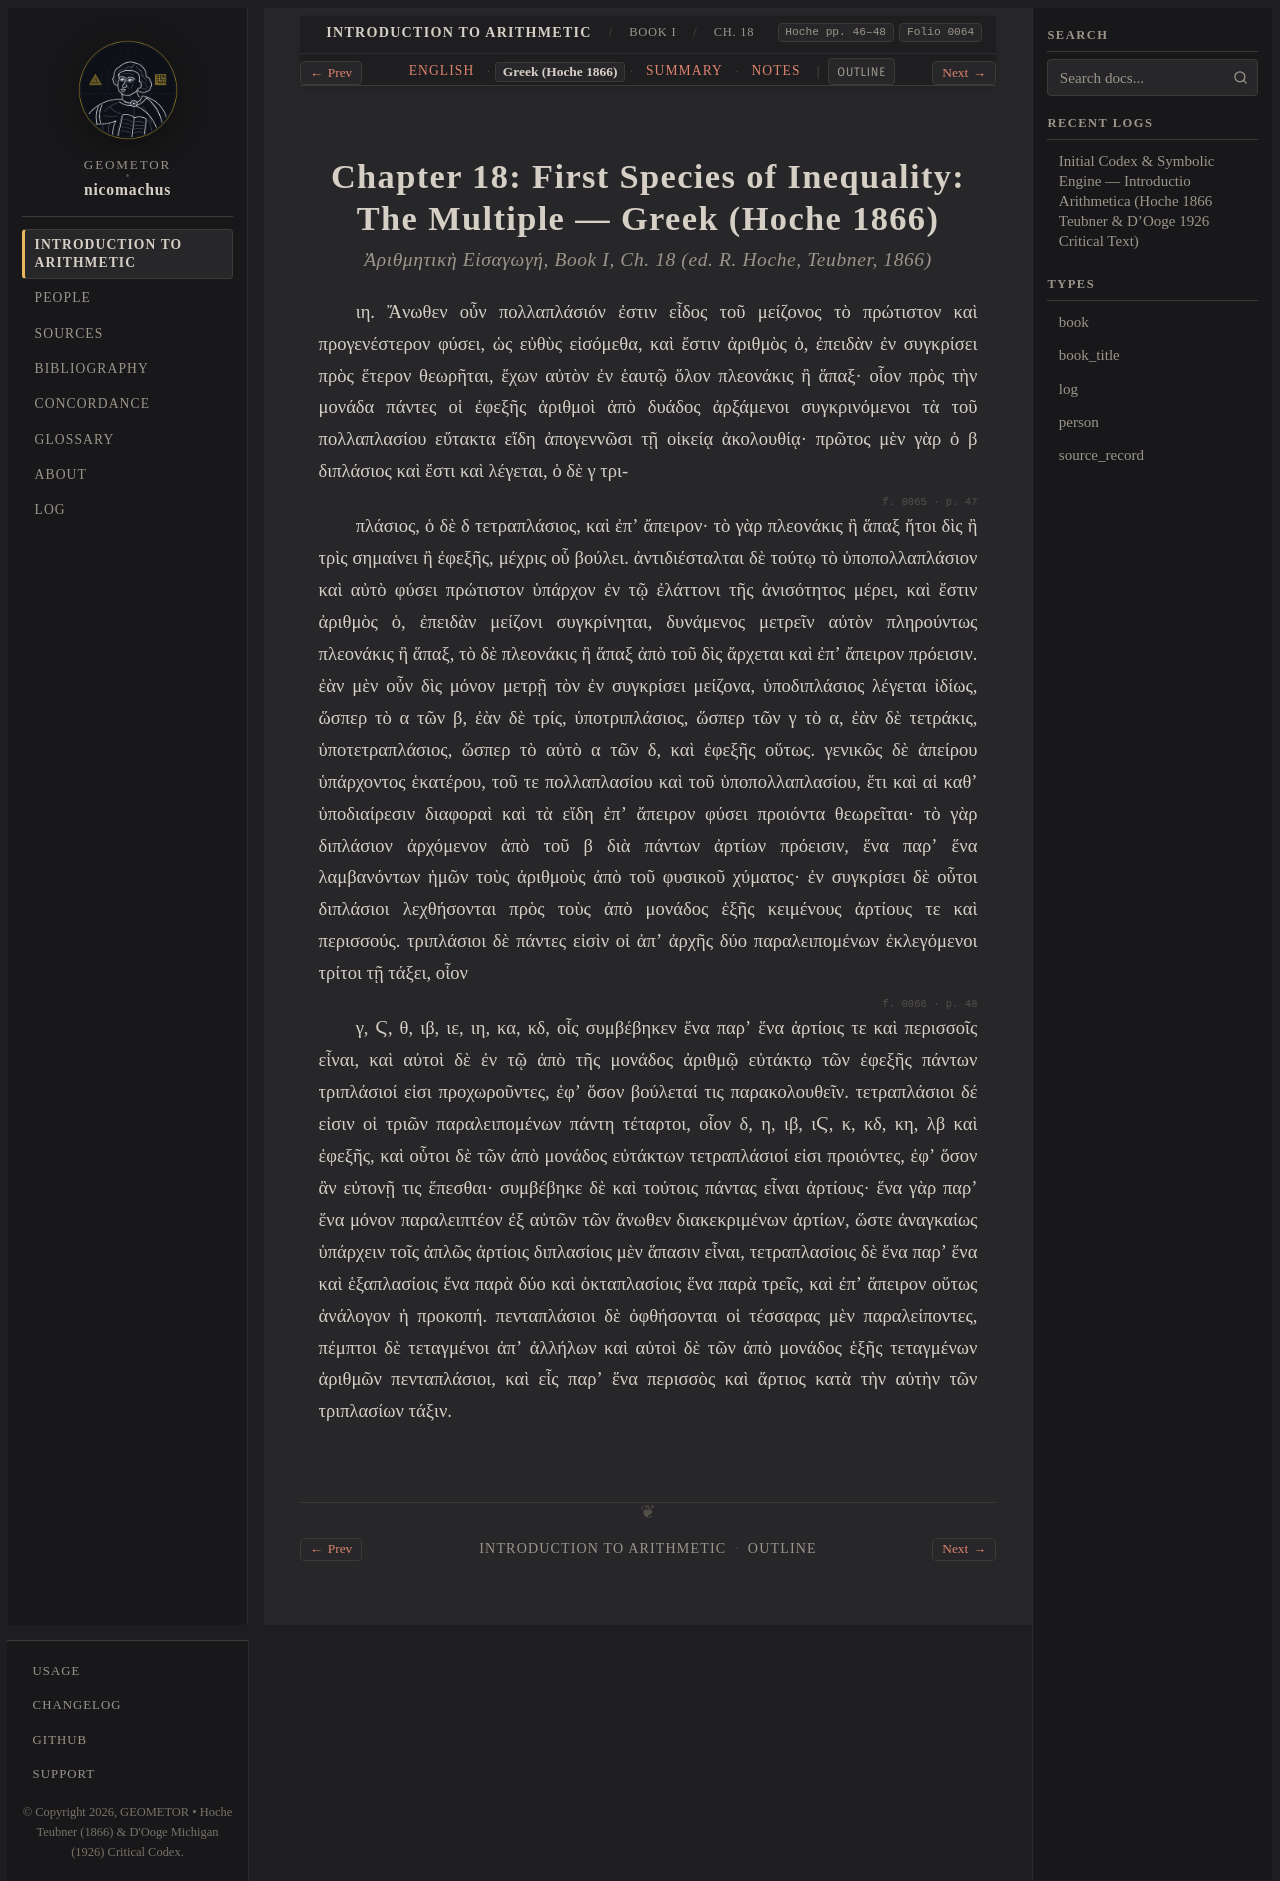

repository: geometor/nicomachus · page: introductio_arithmetica/book_01/ch_18/el.html · generator: sphinx

:order: 18
:layout: book
:breadcrumb_title: Ch. 18: The Multiple (Greek)
:title: Chapter 18: First Species of Inequality: The Multiple — Greek (Hoche 1866)
:canonical_id: Book I, Ch. 18
:original_id: Hoche pp. 46–48
:folio: hoche_1866:0064
:tracks: English: index | Greek: el | Summary: summary | Notes: notes

.. _nicomachus-el-1-18:

==========================================================================
Chapter 18: First Species of Inequality: The Multiple — Greek (Hoche 1866)
==========================================================================

.. rubric:: *Ἀριθμητικὴ Εἰσαγωγή*, Book I, Ch. 18 (ed. R. Hoche, Teubner, 1866)

.. folio:: hoche_1866:0064
   :page: p. 46

ιη. Ἄνωθεν οὖν πολλαπλάσιόν ἐστιν εἶδος τοῦ μείζονος τὸ πρώτιστον καὶ προγενέστερον φύσει, ὡς εὐθὺς εἰσόμεθα, καὶ ἔστιν ἀριθμὸς ὁ, ἐπειδὰν ἐν συγκρίσει πρὸς ἕτερον θεωρῆται, ἔχων αὐτὸν ἐν ἑαυτῷ ὅλον πλεονάκις ἢ ἅπαξ· οἷον πρὸς τὴν μονάδα πάντες οἱ ἐφεξῆς ἀριθμοὶ ἀπὸ δυάδος ἀρξάμενοι συγκρινόμενοι τὰ τοῦ πολλαπλασίου εὔτακτα εἴδη ἀπογεννῶσι τῇ οἰκείᾳ ἀκολουθίᾳ· πρῶτος μὲν γὰρ ὁ β διπλάσιος καὶ ἔστι καὶ λέγεται, ὁ δὲ γ τρι-

.. _hoche-el-p-47:

.. folio:: hoche_1866:0065
   :page: p. 47

πλάσιος, ὁ δὲ δ τετραπλάσιος, καὶ ἐπʼ ἄπειρον· τὸ γὰρ πλεονάκις ἢ ἅπαξ ἤτοι δὶς ἢ τρὶς σημαίνει ἢ ἐφεξῆς, μέχρις οὗ βούλει. ἀντιδιέσταλται δὲ τούτῳ τὸ ὑποπολλαπλάσιον καὶ αὐτὸ φύσει πρώτιστον ὑπάρχον ἐν τῷ ἐλάττονι τῆς ἀνισότητος μέρει, καὶ ἔστιν ἀριθμὸς ὁ, ἐπειδὰν μείζονι συγκρίνηται, δυνάμενος μετρεῖν αὐτὸν πληρούντως πλεονάκις ἢ ἅπαξ, τὸ δὲ πλεονάκις ἢ ἅπαξ ἀπὸ τοῦ δὶς ἄρχεται καὶ ἐπʼ ἄπειρον πρόεισιν. ἐὰν μὲν οὖν δὶς μόνον μετρῇ τὸν ἐν συγκρίσει μείζονα, ὑποδιπλάσιος λέγεται ἰδίως, ὥσπερ τὸ α τῶν β, ἐὰν δὲ τρίς, ὑποτριπλάσιος, ὥσπερ τῶν γ τὸ α, ἐὰν δὲ τετράκις, ὑποτετραπλάσιος, ὥσπερ τὸ αὐτὸ α τῶν δ, καὶ ἐφεξῆς οὕτως. γενικῶς δὲ ἀπείρου ὑπάρχοντος ἑκατέρου, τοῦ τε πολλαπλασίου καὶ τοῦ ὑποπολλαπλασίου, ἔτι καὶ αἱ καθʼ ὑποδιαίρεσιν διαφοραὶ καὶ τὰ εἴδη ἐπʼ ἄπειρον φύσει προιόντα θεωρεῖται· τὸ γὰρ διπλάσιον ἀρχόμενον ἀπὸ τοῦ β διὰ πάντων ἀρτίων πρόεισιν, ἕνα παρʼ ἕνα λαμβανόντων ἡμῶν τοὺς ἀριθμοὺς ἀπὸ τοῦ φυσικοῦ χύματος· ἐν συγκρίσει δὲ οὗτοι διπλάσιοι λεχθήσονται πρὸς τοὺς ἀπὸ μονάδος ἑξῆς κειμένους ἀρτίους τε καὶ περισσούς. τριπλάσιοι δὲ πάντες εἰσὶν οἱ ἀπʼ ἀρχῆς δύο παραλειπομένων ἐκλεγόμενοι τρίτοι τῇ τάξει, οἷον

.. _hoche-el-p-48:

.. folio:: hoche_1866:0066
   :page: p. 48

γ, Ϛ, θ, ιβ, ιε, ιη, κα, κδ, οἷς συμβέβηκεν ἕνα παρʼ ἕνα ἀρτίοις τε καὶ περισσοῖς εἶναι, καὶ αὐτοὶ δὲ ἐν τῷ ἀπὸ τῆς μονάδος ἀριθμῷ εὐτάκτῳ τῶν ἐφεξῆς πάντων τριπλάσιοί εἰσι προχωροῦντες, ἐφʼ ὅσον βούλεταί τις παρακολουθεῖν. τετραπλάσιοι δέ εἰσιν οἱ τριῶν παραλειπομένων πάντη τέταρτοι, οἷον δ, η, ιβ, ιϚ, κ, κδ, κη, λβ καὶ ἐφεξῆς, καὶ οὗτοι δὲ τῶν ἀπὸ μονάδος εὐτάκτων τετραπλάσιοί εἰσι προιόντες, ἐφʼ ὅσον ἂν εὐτονῇ τις ἕπεσθαι· συμβέβηκε δὲ καὶ τούτοις πάντας εἶναι ἀρτίους· ἕνα γὰρ παρʼ ἕνα μόνον παραλειπτέον ἐξ αὐτῶν τῶν ἄνωθεν διακεκριμένων ἀρτίων, ὥστε ἀναγκαίως ὑπάρχειν τοῖς ἁπλῶς ἀρτίοις διπλασίοις μὲν ἅπασιν εἶναι, τετραπλασίοις δὲ ἕνα παρʼ ἕνα καὶ ἑξαπλασίοις ἕνα παρὰ δύο καὶ ὀκταπλασίοις ἕνα παρὰ τρεῖς, καὶ ἐπʼ ἄπειρον οὕτως ἀνάλογον ἡ προκοπή. πενταπλάσιοι δὲ ὀφθήσονται οἱ τέσσαρας μὲν παραλείποντες, πέμπτοι δὲ τεταγμένοι ἀπʼ ἀλλήλων καὶ αὐτοὶ δὲ τῶν ἀπὸ μονάδος ἑξῆς τεταγμένων ἀριθμῶν πενταπλάσιοι, καὶ εἷς παρʼ ἕνα περισσὸς καὶ ἄρτιος κατὰ τὴν αὐτὴν τῶν τριπλασίων τάξιν.
